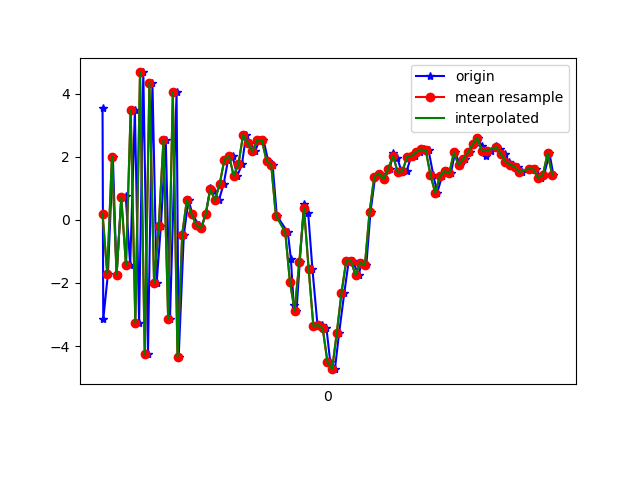

Source data for this figure (header and first rows):
1617762188180, 457824810099658, 3.5519204, 1.7076837, 6.2948017
1617762188183, 457824829330428, -3.158, 0.1728, -5.898
1617762188203, 457824848561198, -1.708, 0.3167, 6.22
1617762188224, 457824867791968, 2.007, 1.491, -6.235
1617762188240, 457824887022738, -1.736, 0.6501, 7.318
1617762188260, 457824906253508, 0.6873, 0.9236, -7.533
1617762188279, 457824925484278, 0.7442, 0.7644, 8.14
1617762188298, 457824944715048, -1.438, 0.6138, -7.657
1617762188318, 457824963945818, 3.471, 1.641, 7.304
1617762188336, 457824983176588, -3.259, 0.4119, -5.584
1617762188354, 457825002407358, 4.674, 2.033, 3.24
1617762188374, 457825021638128, -4.249, 0.2145, 0.3357
1617762188393, 457825040868898, 4.344, 1.945, -3.244
1617762188411, 457825060099668, -2.008, 0.9132, 6.656
1617762188429, 457825079330438, -0.1857, 1.53, -7.627
1617762188450, 457825098561208, 2.524, 2.313, 7.263
1617762188468, 457825117791978, -3.131, 2.282, -5.587
1617762188496, 457825137022748, 4.053, 4.023, 1.632
1617762188505, 457825156253518, -4.348, 2.552, 2.968
1617762188527, 457825175484288, -0.4665, 3.395, -5.618
1617762188547, 457825194715058, 0.6353, 3.246, -0.2962
1617762188564, 457825213945828, 0.1773, 3.167, 0.738
1617762188590, 457825233176598, -0.1608, 2.934, 1.512
1617762188601, 457825252407368, -0.2735, 2.42, 1.306
1617762188621, 457825271638138, 0.1766, 1.196, 1.564
1617762188640, 457825291001059, 1.025, 0.2835, 1.785
1617762188657, 457825310231829, 0.9053, -0.02513, 2.062
1617762188677, 457825329462599, 0.6303, -0.4062, 1.787
1617762188697, 457825348693369, 1.135, -1.335, 1.108
1617762188716, 457825367924139, 1.903, -2.233, 0.4843
1617762188735, 457825387154909, 2.03, -2.132, 0.9867
1617762188755, 457825406385679, 1.393, -2.239, 0.9212
1617762188775, 457825425616449, 1.759, -2.08, 0.1146
1617762188793, 457825444847219, 2.689, -2.296, -0.6072
1617762188811, 457825464077989, 2.441, -1.89, -1.905
1617762188831, 457825483308759, 2.167, -0.9204, -3.328
1617762188850, 457825502539529, 2.53, -0.3703, -4.216
1617762188867, 457825521770299, 2.533, -1.516, -4.594
1617762188887, 457825541001069, 1.877, -1.511, -5.053
1617762188906, 457825560231839, 1.747, -0.1252, -5.36
1617762188924, 457825579462609, 0.1336, 0.7446, -5.446
1617762188971, 457825598693379, -0.3989, -0.6257, -4.633
1617762188984, 457825617924149, -1.229, -1.024, -4.128
1617762188996, 457825637154919, -2.695, 0.1177, -3.232
1617762189008, 457825656385689, -2.874, 1.323, -2.525
1617762189022, 457825675616459, -1.334, 0.1173, -3.462
1617762189040, 457825694847229, 0.5167, -1.951, -3.703
1617762189058, 457825714077999, 0.2117, -3.098, -3.367
1617762189076, 457825733308769, -1.565, -1.606, -0.8735
1617762189098, 457825752539539, -3.367, -0.2773, 0.9142
1617762189118, 457825771770309, -3.335, 2.136, 3.982
1617762189136, 457825791001079, -3.442, 3.689, 3.937
1617762189152, 457825810231849, -4.498, 5.838, 3.716
1617762189172, 457825829462619, -4.733, 8.195, 5.072
1617762189190, 457825848693389, -3.582, 8.843, 6.554
1617762189212, 457825867924159, -2.317, 8.362, 6.835
1617762189231, 457825887154929, -1.308, 7.72, 6.447
1617762189248, 457825906385699, -1.299, 7.12, 6.08
1617762189273, 457825925616469, -1.75, 7.385, 5.322
1617762189287, 457825944847239, -1.355, 7.649, 4.556
1617762189306, 457825964078009, -1.435, 6.722, 3.908
... 41 more rows
